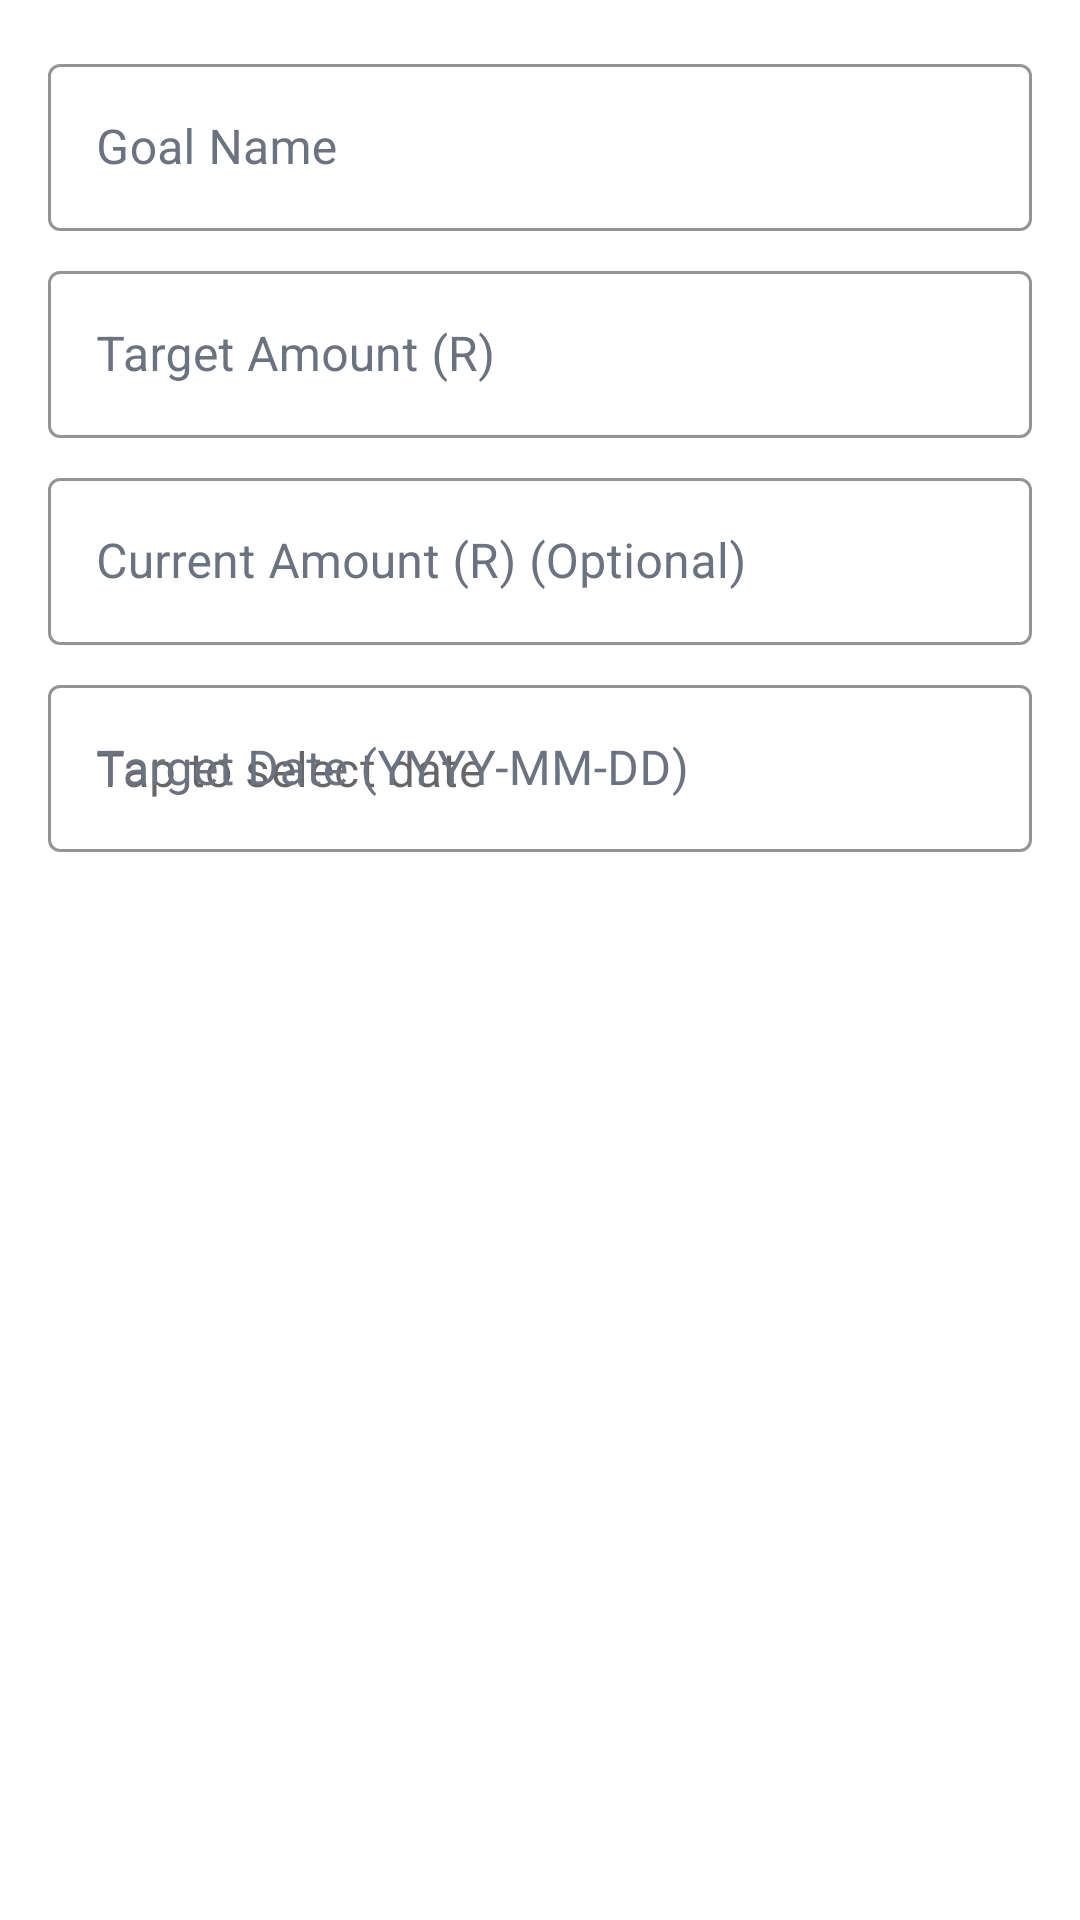

Reconstruct the res/layout file that produces this screen, plus the resources it refers to.
<!-- AndroidManifest.xml: application theme Theme.Monied -->
<!-- res/layout/dialog_savings_goal.xml -->
<?xml version="1.0" encoding="utf-8"?>
<LinearLayout xmlns:android="http://schemas.android.com/apk/res/android"
    xmlns:app="http://schemas.android.com/apk/res-auto"
    android:layout_width="match_parent"
    android:layout_height="wrap_content"
    android:orientation="vertical"
    android:padding="16dp"
    android:background="?attr/colorSurface">

    <com.google.android.material.textfield.TextInputLayout
        android:id="@+id/tilGoalName"
        style="@style/Widget.Monied.TextInputLayout"
        android:layout_width="match_parent"
        android:layout_height="wrap_content"
        android:hint="Goal Name">

        <com.google.android.material.textfield.TextInputEditText
            android:id="@+id/etGoalName"
            android:layout_width="match_parent"
            android:layout_height="wrap_content"
            android:inputType="textCapWords"
            android:textColor="?attr/colorOnSurface" />

    </com.google.android.material.textfield.TextInputLayout>

    <com.google.android.material.textfield.TextInputLayout
        android:id="@+id/tilTargetAmount"
        style="@style/Widget.Monied.TextInputLayout"
        android:layout_width="match_parent"
        android:layout_height="wrap_content"
        android:layout_marginTop="8dp"
        android:hint="Target Amount (R)">

        <com.google.android.material.textfield.TextInputEditText
            android:id="@+id/etTargetAmount"
            android:layout_width="match_parent"
            android:layout_height="wrap_content"
            android:inputType="numberDecimal"
            android:textColor="?attr/colorOnSurface" />

    </com.google.android.material.textfield.TextInputLayout>

    <com.google.android.material.textfield.TextInputLayout
        android:id="@+id/tilCurrentAmount"
        style="@style/Widget.Monied.TextInputLayout"
        android:layout_width="match_parent"
        android:layout_height="wrap_content"
        android:layout_marginTop="8dp"
        android:hint="Current Amount (R) (Optional)">

        <com.google.android.material.textfield.TextInputEditText
            android:id="@+id/etCurrentAmount"
            android:layout_width="match_parent"
            android:layout_height="wrap_content"
            android:inputType="numberDecimal"
            android:textColor="?attr/colorOnSurface" />

    </com.google.android.material.textfield.TextInputLayout>

    <com.google.android.material.textfield.TextInputLayout
        android:id="@+id/tilTargetDate"
        style="@style/Widget.Monied.TextInputLayout"
        android:layout_width="match_parent"
        android:layout_height="wrap_content"
        android:layout_marginTop="8dp"
        android:hint="Target Date (YYYY-MM-DD)">

        <com.google.android.material.textfield.TextInputEditText
            android:id="@+id/etTargetDate"
            android:layout_width="match_parent"
            android:layout_height="wrap_content"
            android:focusable="false"
            android:clickable="true"
            android:inputType="date"
            android:textColor="?attr/colorOnSurface"
            android:hint="Tap to select date" />

    </com.google.android.material.textfield.TextInputLayout>

</LinearLayout>
<!-- resources referenced by this layout -->
<resources>
  <style name="Widget.Monied.TextInputLayout" parent="Widget.MaterialComponents.TextInputLayout.OutlinedBox">
          <item name="boxStrokeColor">@color/emerald_600</item>
          <item name="hintTextColor">@color/emerald_600</item>
          <item name="android:textColorHint">@color/gray_500</item>
      </style>
  <style name="Theme.Monied" parent="Theme.MaterialComponents.DayNight.DarkActionBar">
          
          <item name="colorPrimary">@color/emerald_600</item>
          <item name="colorPrimaryVariant">@color/emerald_700</item>
          <item name="colorOnPrimary">@color/white</item>
  
          
          <item name="colorSecondary">@color/emerald_500</item>
          <item name="colorSecondaryVariant">@color/emerald_700</item>
          <item name="colorOnSecondary">@color/white</item>
  
          
          <item name="android:statusBarColor">@color/emerald_600</item>
  
          
          <item name="android:windowBackground">@color/background_light</item>
          <item name="colorSurface">@color/surface_light</item>
          <item name="colorOnSurface">@color/text_primary_light</item>
  
          
          <item name="android:textColorPrimary">@color/text_primary_light</item>
          <item name="android:textColorSecondary">@color/text_secondary_light</item>
  
          
          <item name="colorError">@color/error</item>
          <item name="colorOnError">@color/white</item>
  
          
          <item name="bottomNavigationStyle">@style/Widget.Monied.BottomNavigationView</item>
  
          
          <item name="materialButtonStyle">@style/Widget.Monied.Button</item>
          <item name="materialCardViewStyle">@style/Widget.Monied.CardView</item>
          <item name="textInputStyle">@style/Widget.Monied.TextInputLayout</item>
      </style>
  <color name="emerald_600">#059669</color>
  <color name="gray_500">#6B7280</color>
  <color name="emerald_700">#047857</color>
  <color name="white">#FFFFFF</color>
  <color name="emerald_500">#10B981</color>
  <color name="background_light">#F9FAFB</color>
  <color name="surface_light">#FFFFFF</color>
  <color name="text_primary_light">#1F2937</color>
  <color name="text_secondary_light">#6B7280</color>
  <color name="error">#DC2626</color>
  <style name="Widget.Monied.BottomNavigationView" parent="Widget.MaterialComponents.BottomNavigationView">
          <item name="itemIconTint">@color/bottom_nav_color</item>
          <item name="itemTextColor">@color/bottom_nav_color</item>
          <item name="android:background">@color/white</item>
          <item name="elevation">8dp</item>
          <item name="labelVisibilityMode">labeled</item>
      </style>
  <style name="Widget.Monied.Button" parent="Widget.MaterialComponents.Button">
          <item name="android:textColor">@color/white</item>
          <item name="backgroundTint">@color/emerald_600</item>
          <item name="cornerRadius">8dp</item>
          <item name="android:minHeight">48dp</item>
          <item name="android:textAllCaps">false</item>
          <item name="android:fontFamily">sans-serif-medium</item>
      </style>
  <style name="Widget.Monied.CardView" parent="Widget.MaterialComponents.CardView">
          <item name="cardCornerRadius">16dp</item>
          <item name="cardElevation">2dp</item>
          <item name="cardBackgroundColor">@color/white</item>
      </style>
</resources>
